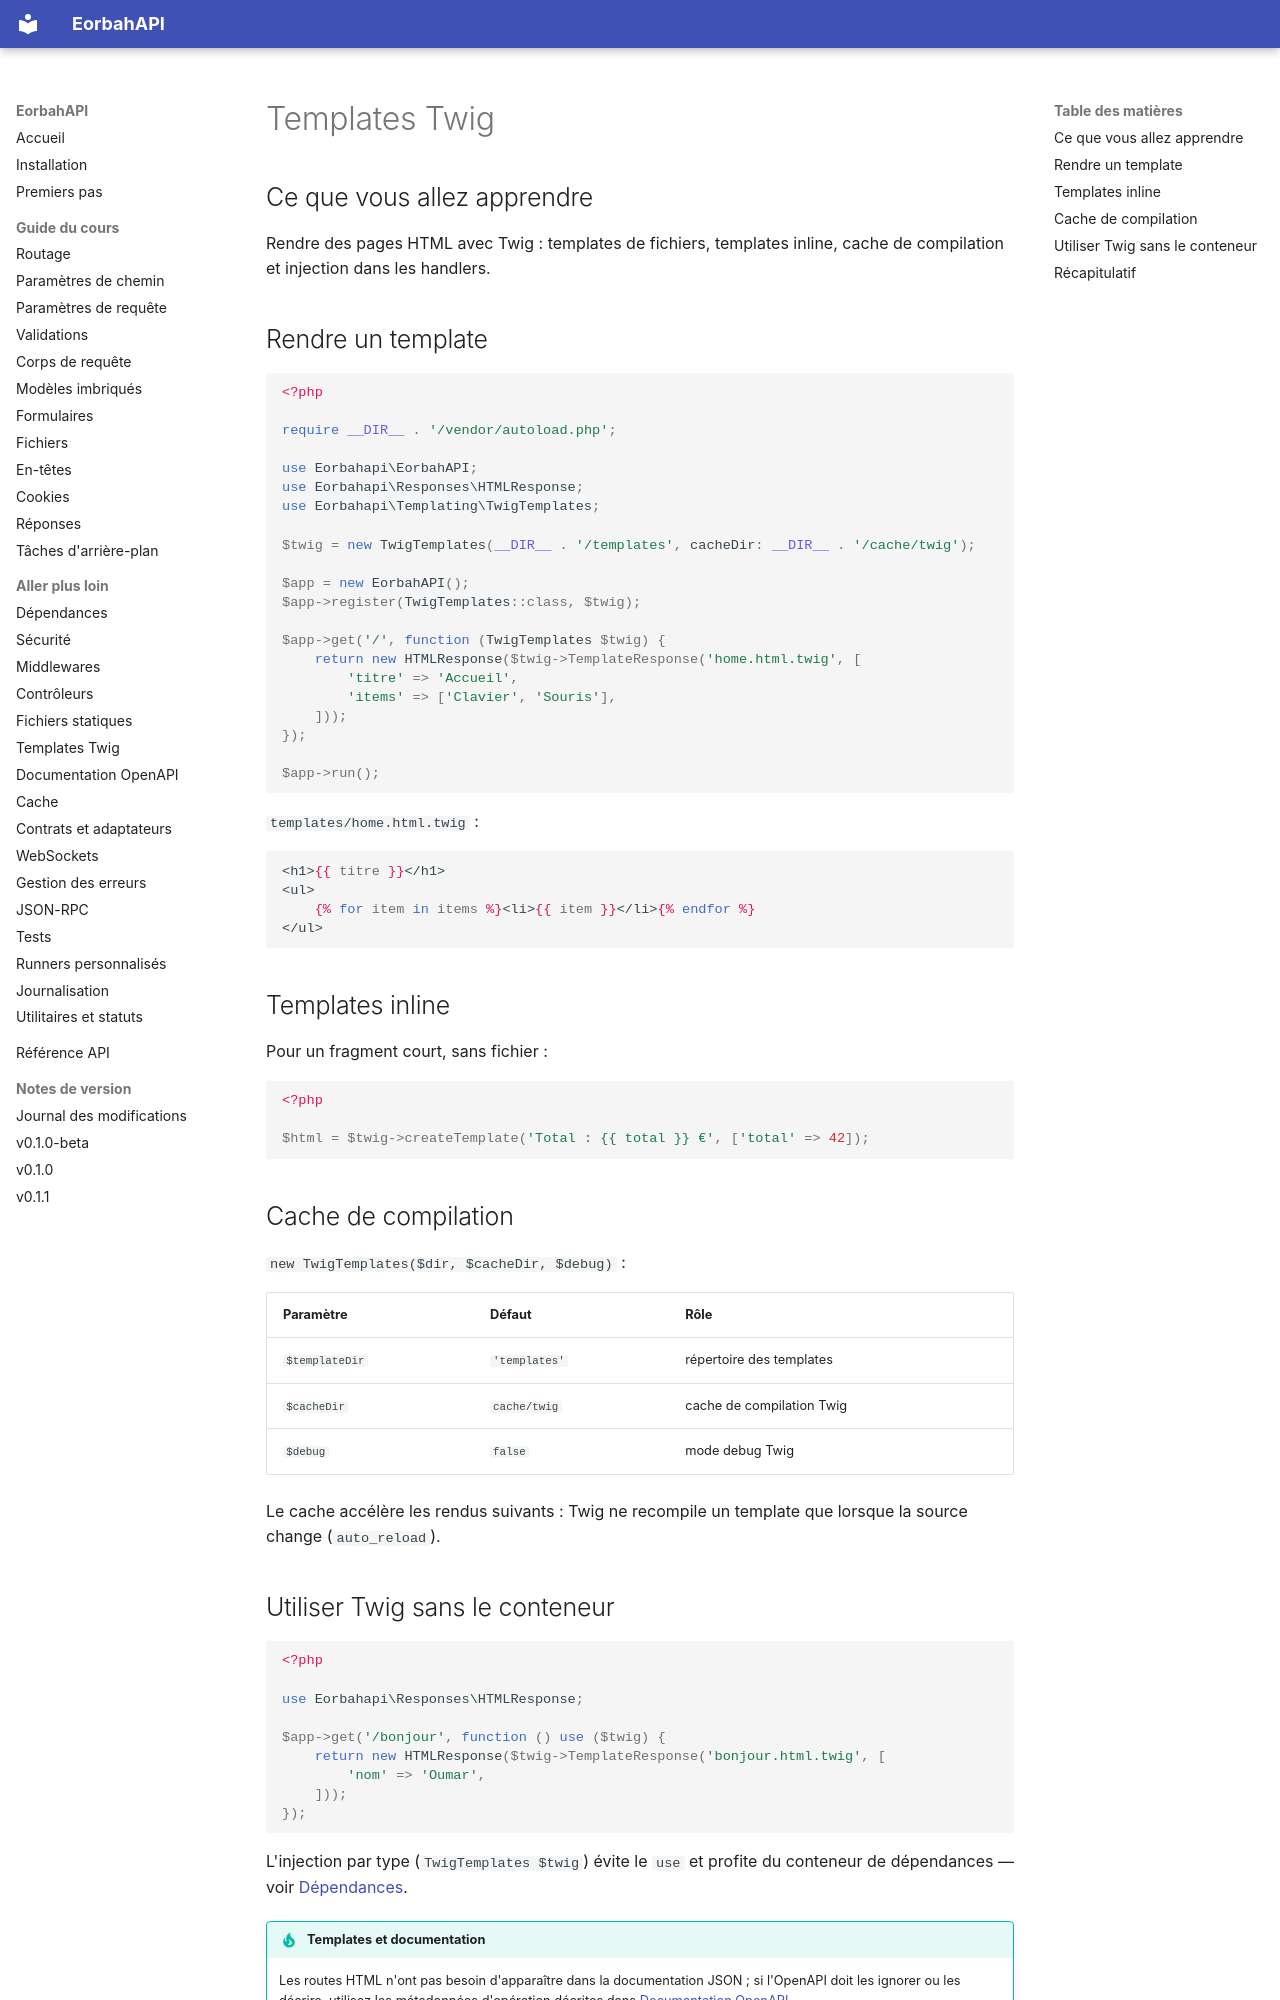

repository: EORBAH/EorbahAPI · page: fr/templates/index.html · generator: mkdocs

# Templates Twig

## Ce que vous allez apprendre

Rendre des pages HTML avec Twig : templates de fichiers, templates inline, cache
de compilation et injection dans les handlers.

## Rendre un template

```php
<?php

require __DIR__ . '/vendor/autoload.php';

use Eorbahapi\EorbahAPI;
use Eorbahapi\Responses\HTMLResponse;
use Eorbahapi\Templating\TwigTemplates;

$twig = new TwigTemplates(__DIR__ . '/templates', cacheDir: __DIR__ . '/cache/twig');

$app = new EorbahAPI();
$app->register(TwigTemplates::class, $twig);

$app->get('/', function (TwigTemplates $twig) {
    return new HTMLResponse($twig->TemplateResponse('home.html.twig', [
        'titre' => 'Accueil',
        'items' => ['Clavier', 'Souris'],
    ]));
});

$app->run();
```

`templates/home.html.twig` :

```twig
<h1>{{ titre }}</h1>
<ul>
    {% for item in items %}<li>{{ item }}</li>{% endfor %}
</ul>
```

## Templates inline

Pour un fragment court, sans fichier :

```php
<?php

$html = $twig->createTemplate('Total : {{ total }} €', ['total' => 42]);
```

## Cache de compilation

`new TwigTemplates($dir, $cacheDir, $debug)` :

| Paramètre | Défaut | Rôle |
| --- | --- | --- |
| `$templateDir` | `'templates'` | répertoire des templates |
| `$cacheDir` | `cache/twig` | cache de compilation Twig |
| `$debug` | `false` | mode debug Twig |

Le cache accélère les rendus suivants : Twig ne recompile un template que
lorsque la source change (`auto_reload`).
